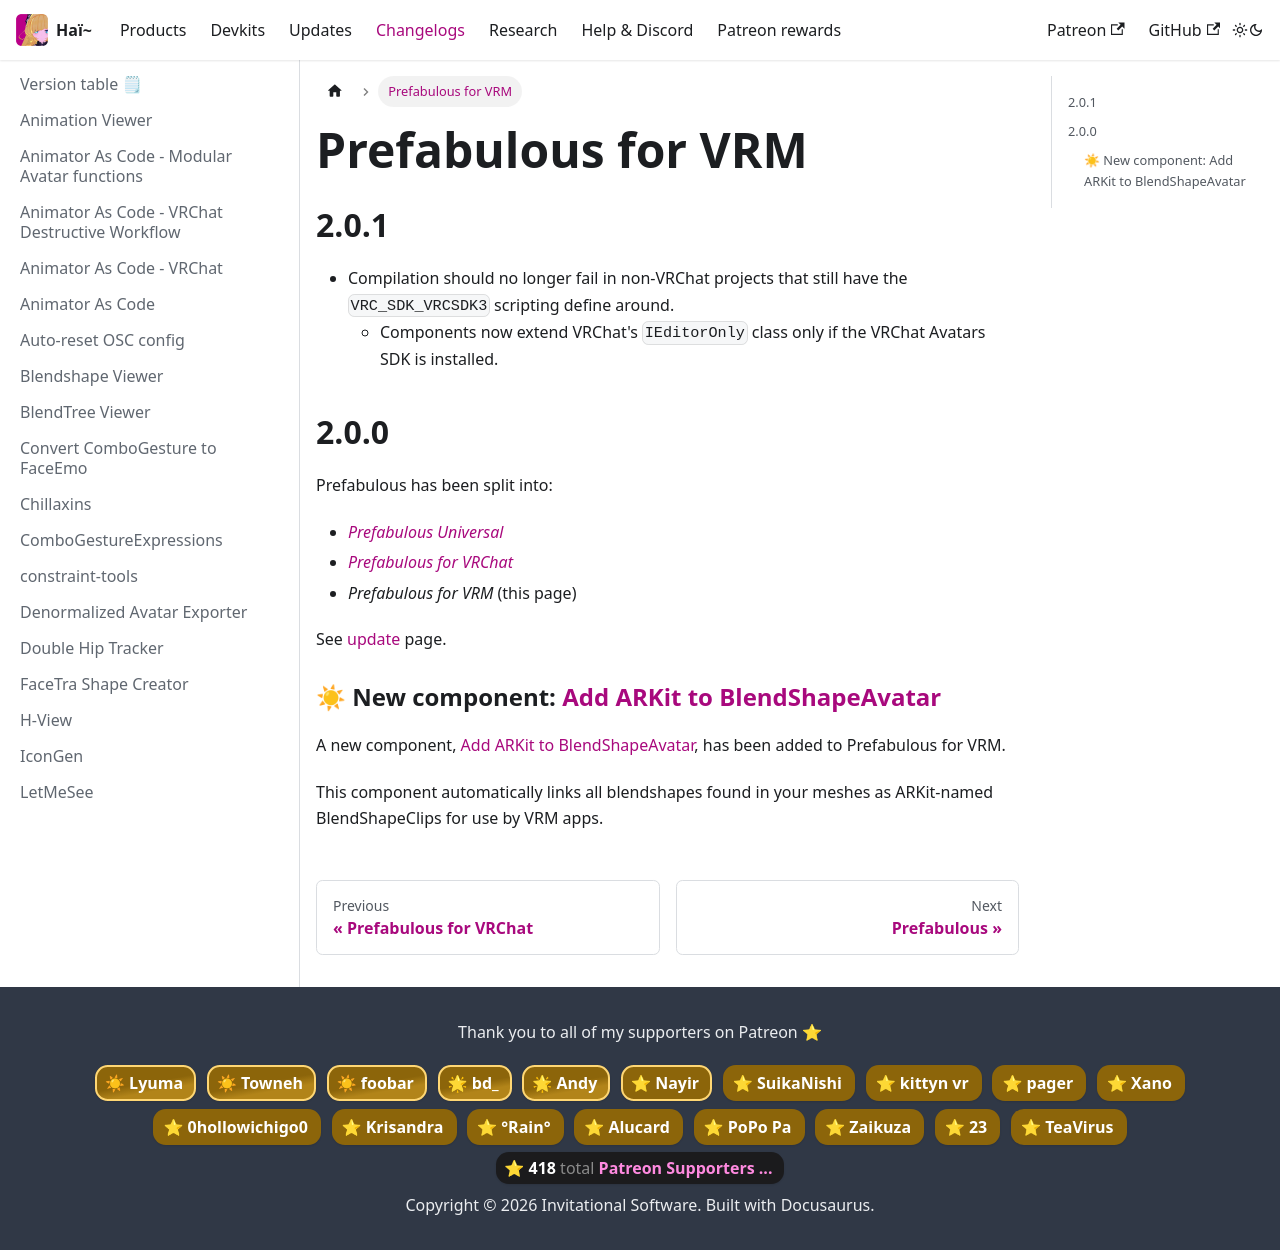

repository: hai-vr/documentation · page: docs/changelogs/prefabulous-for-vrm.html · generator: docusaurus

---
title: Prefabulous for VRM
---

## 2.0.1

- Compilation should no longer fail in non-VRChat projects that still have the `VRC_SDK_VRCSDK3` scripting define around.
    - Components now extend VRChat's `IEditorOnly` class only if the VRChat Avatars SDK is installed.

## 2.0.0

Prefabulous has been split into:
- *[Prefabulous Universal](./prefabulous)*
- *[Prefabulous for VRChat](./prefabulous-for-vrchat)*
- *Prefabulous for VRM* (this page)

See [update](/updates/2024/06/13/p0) page.

### ☀ New component: [Add ARKit to BlendShapeAvatar](/docs/products/prefabulous/vrm/add-arkit-to-blendshapeavatar)

A new component, [Add ARKit to BlendShapeAvatar](/docs/products/prefabulous/vrm/add-arkit-to-blendshapeavatar), has been added to Prefabulous for VRM.

This component automatically links all blendshapes found in your meshes as ARKit-named BlendShapeClips for use by VRM apps.
